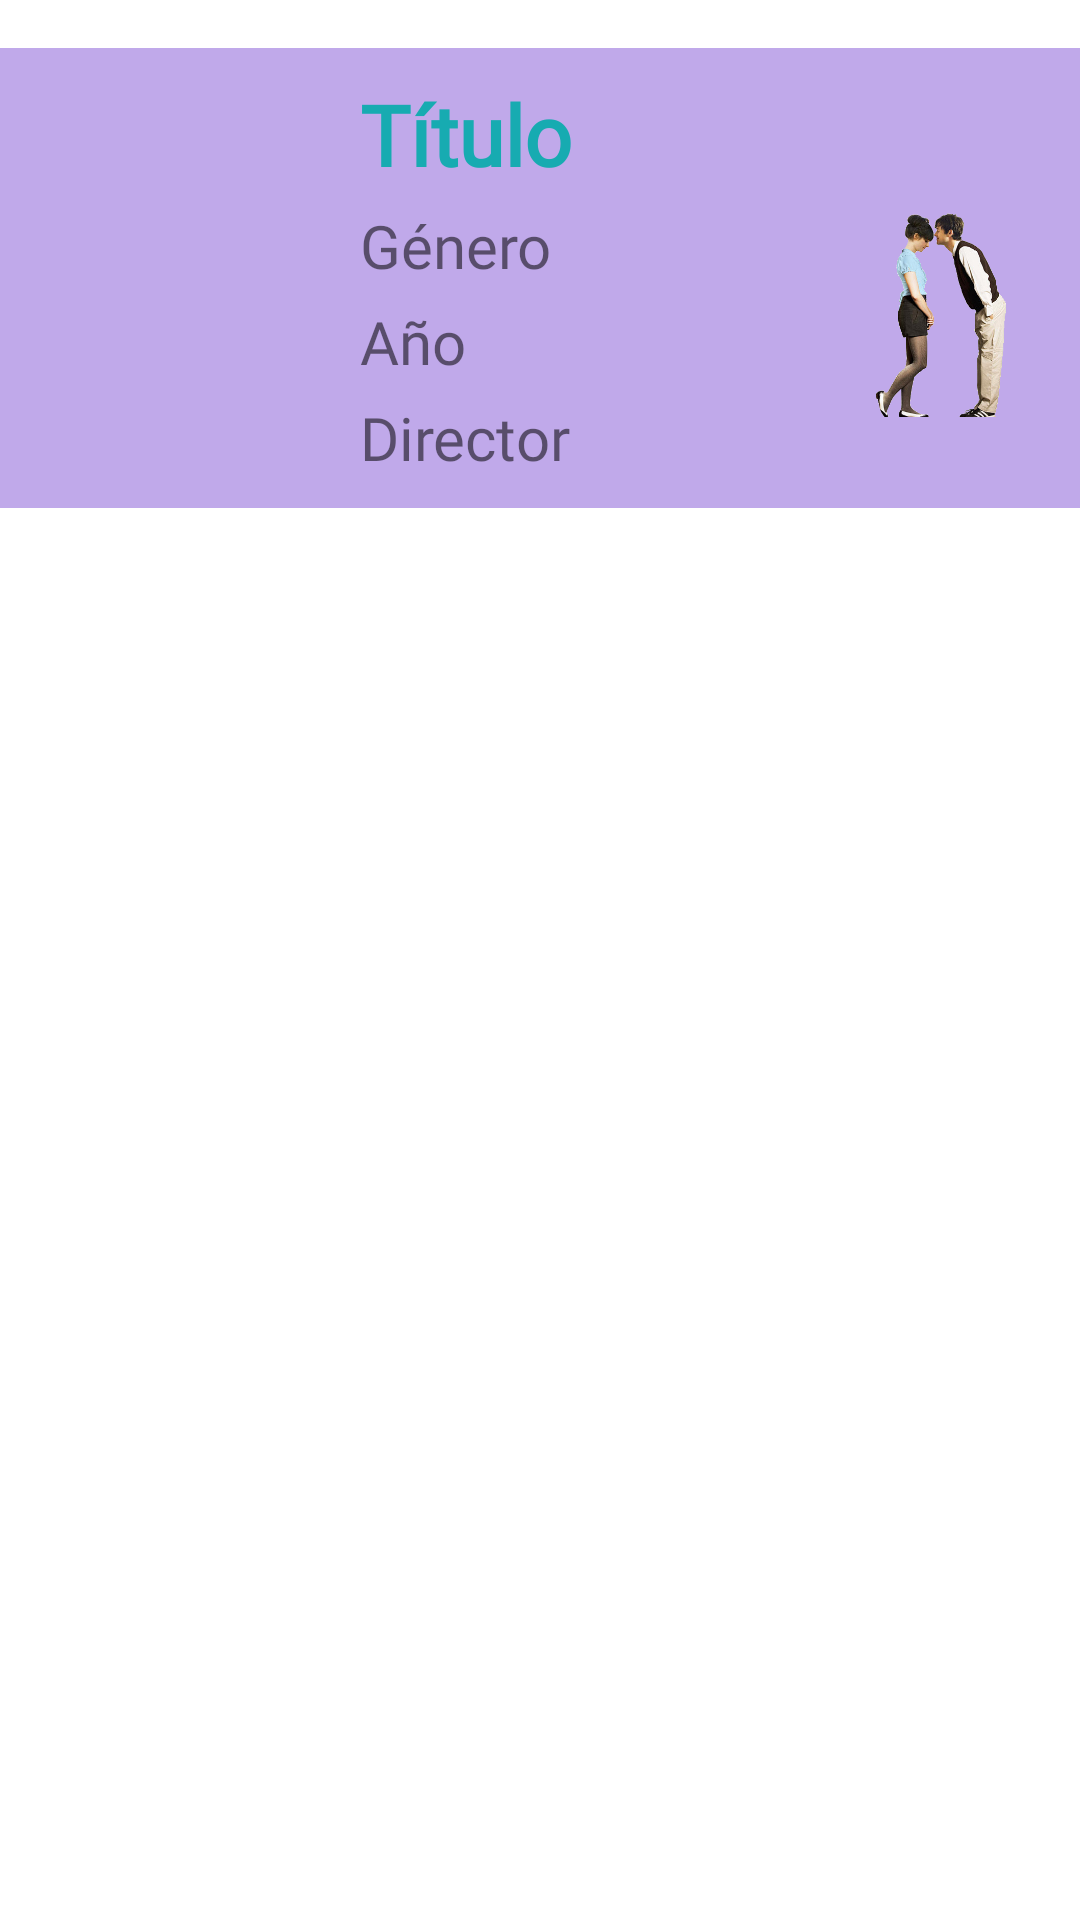

Android layout source for this screen:
<!-- AndroidManifest.xml: application theme Theme.Practica2 -->
<!-- res/layout/list_view.xml -->
<?xml version="1.0" encoding="utf-8"?>
<LinearLayout xmlns:android="http://schemas.android.com/apk/res/android"
    xmlns:app="http://schemas.android.com/apk/res-auto"
    xmlns:tools="http://schemas.android.com/tools"
    android:layout_width="match_parent"
    android:layout_height="match_parent"
    tools:context=".MainActivity">

    <RelativeLayout
        android:background="#C0A9EA"
        android:layout_width="match_parent"
        android:layout_height="wrap_content"
        android:layout_marginTop="16dp">
        <LinearLayout
            android:layout_width="wrap_content"
            android:layout_height="wrap_content"
            android:layout_marginVertical="10dp"
            android:orientation="horizontal">

            <ImageView
                android:id="@+id/profile_pic"
                android:layout_width="80dp"
                android:layout_height="80dp"
                android:layout_marginStart="20dp"
                android:src="@drawable/icono_films" />

            <LinearLayout
                android:layout_width="wrap_content"
                android:layout_height="wrap_content"
                android:layout_marginStart="20dp"
                android:orientation="vertical">

                <TextView
                    android:id="@+id/tvTitulo"
                    android:layout_width="wrap_content"
                    android:layout_height="wrap_content"
                    android:fontFamily="@font/aladin"
                    android:text="@string/hint_titulo"
                    android:textColor="#17ABB1"
                    android:textSize="28sp"
                    android:textStyle="bold" />
                <TextView
                    android:layout_width="wrap_content"
                    android:layout_height="wrap_content"
                    android:id="@+id/tvGenero"
                    android:textSize="20sp"
                    android:fontFamily="@font/aladin"
                    android:layout_marginTop="5dp"
                    android:text="@string/g_nero"/>
                <TextView
                    android:layout_width="wrap_content"
                    android:layout_height="wrap_content"
                    android:id="@+id/tvYear"
                    android:textSize="20sp"
                    android:fontFamily="@font/aladin"
                    android:layout_marginTop="5dp"
                    android:text="@string/hint_year"/>
                <TextView
                    android:layout_width="wrap_content"
                    android:layout_height="wrap_content"
                    android:id="@+id/tvDirector"
                    android:textSize="20sp"

                    android:layout_marginTop="5dp"
                    android:fontFamily="@font/aladin"
                    android:text="@string/hint_director"/>

            </LinearLayout>

        </LinearLayout>

        <ImageView
            android:id="@+id/ivGeneroElegido"
            android:layout_width="105dp"
            android:layout_height="119dp"
            android:layout_alignParentTop="true"
            android:layout_alignParentEnd="true"
            android:layout_marginTop="4dp"
            android:layout_marginEnd="13dp"
            android:contentDescription="@string/imagenspinner"
            android:hint="@string/g_nero"
            android:src="@drawable/romance"
            android:textAlignment="center"
            app:layout_constraintBottom_toBottomOf="parent"
            app:layout_constraintEnd_toEndOf="parent"
            app:layout_constraintHorizontal_bias="0.996"
            app:layout_constraintStart_toStartOf="parent"
            app:layout_constraintTop_toTopOf="parent"
            app:layout_constraintVertical_bias="1.0">

        </ImageView>


    </RelativeLayout>

</LinearLayout>
<!-- resources referenced by this layout -->
<resources>
  <!-- drawable romance: png bitmap (drawable, 111454 bytes) -->
  <string name="g_nero">Género</string>
  <string name="hint_director">Director</string>
  <string name="hint_titulo">Título</string>
  <string name="hint_year">Año</string>
  <string name="imagenspinner">ImagenSpinner</string>
  <style name="Theme.Practica2" parent="Theme.MaterialComponents.DayNight.DarkActionBar">
          
          <item name="colorPrimary">@color/teal_700</item>
          <item name="colorPrimaryVariant">#E481B7</item>
          <item name="colorOnPrimary">@color/white</item>
          
          <item name="colorSecondary">@color/teal_200</item>
          <item name="colorSecondaryVariant">@color/teal_700</item>
          <item name="colorOnSecondary">@color/black</item>
          
          <item name="android:statusBarColor" tools:targetApi="l">?attr/colorPrimaryVariant</item>
          
      </style>
  <!-- not gathered from this repository: default colours our renderer supplied (Android Studio template values) -->
  <color name="teal_200">#FF03DAC5</color>
  <color name="teal_700">#FF018786</color>
  <color name="black">#FF000000</color>
  <color name="white">#FFFFFFFF</color>
</resources>
